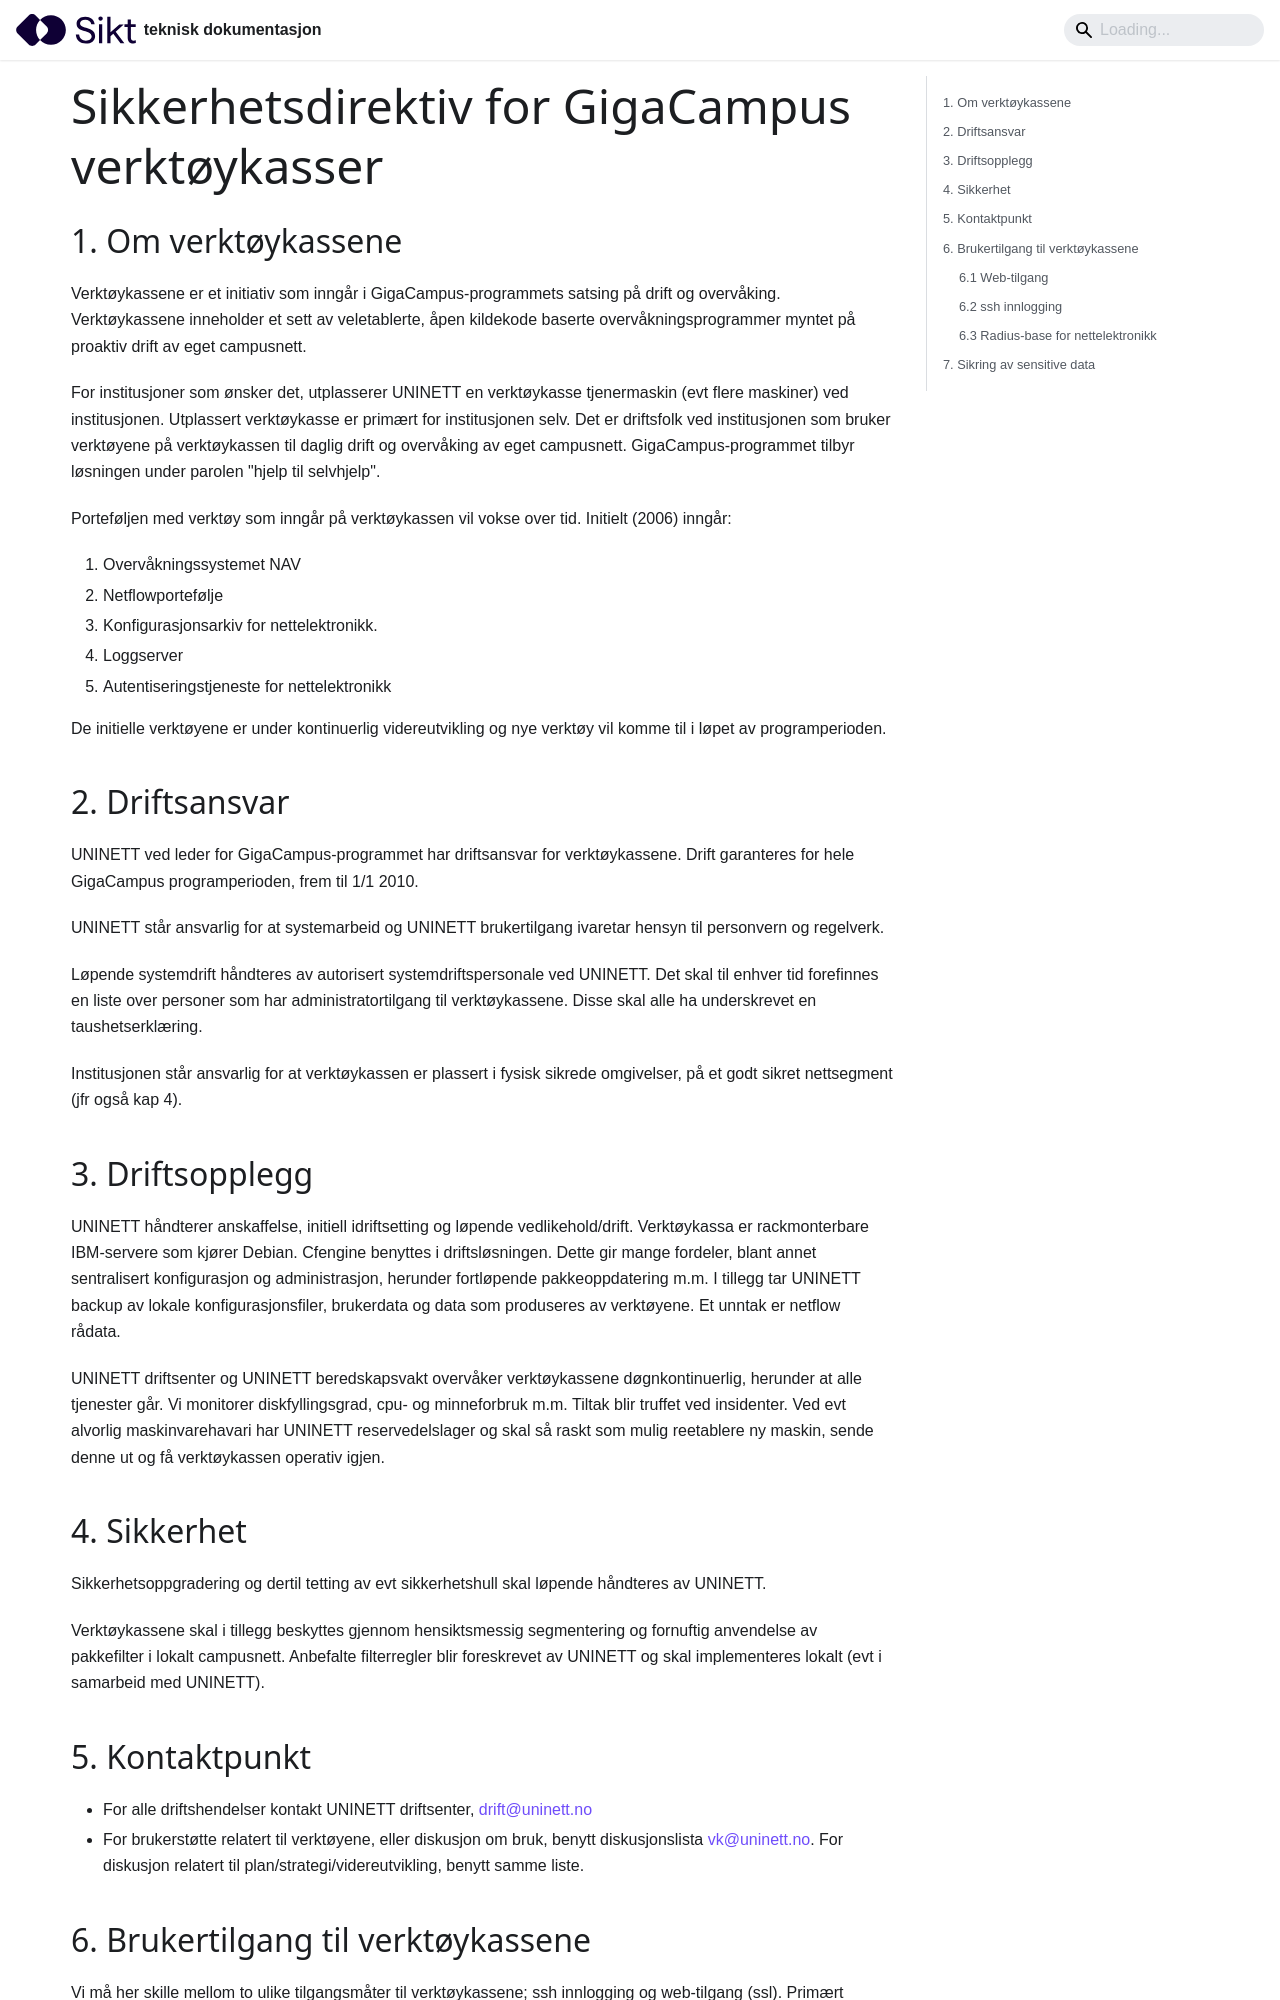

repository: sikt-no/docs · page: docs/nettadministrasjon/sikkerhetsdirektiv/index.html · generator: docusaurus

---
title: Sikkerhetsdirektiv for GigaCampus verktøykasser
last_update:
  date: 2006-11-30
  author: vidar.faltinsen@sikt.no
---

## 1. Om verktøykassene

Verktøykassene er et initiativ som inngår i GigaCampus-programmets
satsing på drift og overvåking. Verktøykassene inneholder et sett av
veletablerte, åpen kildekode baserte overvåkningsprogrammer myntet på
proaktiv drift av eget campusnett.

For institusjoner som ønsker det, utplasserer UNINETT en verktøykasse
tjenermaskin (evt flere maskiner) ved institusjonen. Utplassert
verktøykasse er primært for institusjonen selv. Det er driftsfolk ved
institusjonen som bruker verktøyene på verktøykassen til daglig drift og
overvåking av eget campusnett. GigaCampus-programmet tilbyr løsningen
under parolen "hjelp til selvhjelp".

Porteføljen med verktøy som inngår på verktøykassen vil vokse over tid.
Initielt (2006) inngår:

1.  Overvåkningssystemet NAV
2.  Netflowportefølje
3.  Konfigurasjonsarkiv for nettelektronikk.
4.  Loggserver
5.  Autentiseringstjeneste for nettelektronikk

De initielle verktøyene er under kontinuerlig videreutvikling og nye
verktøy vil komme til i løpet av programperioden.

## 2. Driftsansvar

  
UNINETT ved leder for GigaCampus-programmet har driftsansvar for
verktøykassene. Drift garanteres for hele GigaCampus programperioden,
frem til 1/1 2010.

UNINETT står ansvarlig for at systemarbeid og UNINETT brukertilgang
ivaretar hensyn til personvern og regelverk.

Løpende systemdrift håndteres av autorisert systemdriftspersonale ved
UNINETT. Det skal til enhver tid forefinnes en liste over personer som
har administratortilgang til verktøykassene. Disse skal alle ha
underskrevet en taushetserklæring.

Institusjonen står ansvarlig for at verktøykassen er plassert i fysisk
sikrede omgivelser, på et godt sikret nettsegment (jfr også kap 4).

## 3. Driftsopplegg

  
UNINETT håndterer anskaffelse, initiell idriftsetting og løpende
vedlikehold/drift. Verktøykassa er rackmonterbare IBM-servere som kjører
Debian. Cfengine benyttes i driftsløsningen. Dette gir mange fordeler,
blant annet sentralisert konfigurasjon og administrasjon, herunder
fortløpende pakkeoppdatering m.m. I tillegg tar UNINETT backup av lokale
konfigurasjonsfiler, brukerdata og data som produseres av verktøyene. Et
unntak er netflow rådata.

UNINETT driftsenter og UNINETT beredskapsvakt overvåker verktøykassene
døgnkontinuerlig, herunder at alle tjenester går. Vi monitorer
diskfyllingsgrad, cpu- og minneforbruk m.m. Tiltak blir truffet ved
insidenter. Ved evt alvorlig maskinvarehavari har UNINETT
reservedelslager og skal så raskt som mulig reetablere ny maskin, sende
denne ut og få verktøykassen operativ igjen.

## 4. Sikkerhet

  
Sikkerhetsoppgradering og dertil tetting av evt sikkerhetshull skal
løpende håndteres av UNINETT.

Verktøykassene skal i tillegg beskyttes gjennom hensiktsmessig
segmentering og fornuftig anvendelse av pakkefilter i lokalt campusnett.
Anbefalte filterregler blir foreskrevet av UNINETT og skal implementeres
lokalt (evt i samarbeid med UNINETT).

## 5. Kontaktpunkt

-   For alle driftshendelser kontakt UNINETT driftsenter,
    drift@uninett.no
-   For brukerstøtte relatert til verktøyene, eller diskusjon om bruk,
    benytt diskusjonslista vk@uninett.no. For diskusjon relatert til
    plan/strategi/videreutvikling, benytt samme liste.

## 6. Brukertilgang til verktøykassene

  
Vi må her skille mellom to ulike tilgangsmåter til verktøykassene; ssh
innlogging og web-tilgang (ssl). Primært grensesnitt er web, men ssh
innlogging er også påkrevd i noen tilfeller.
